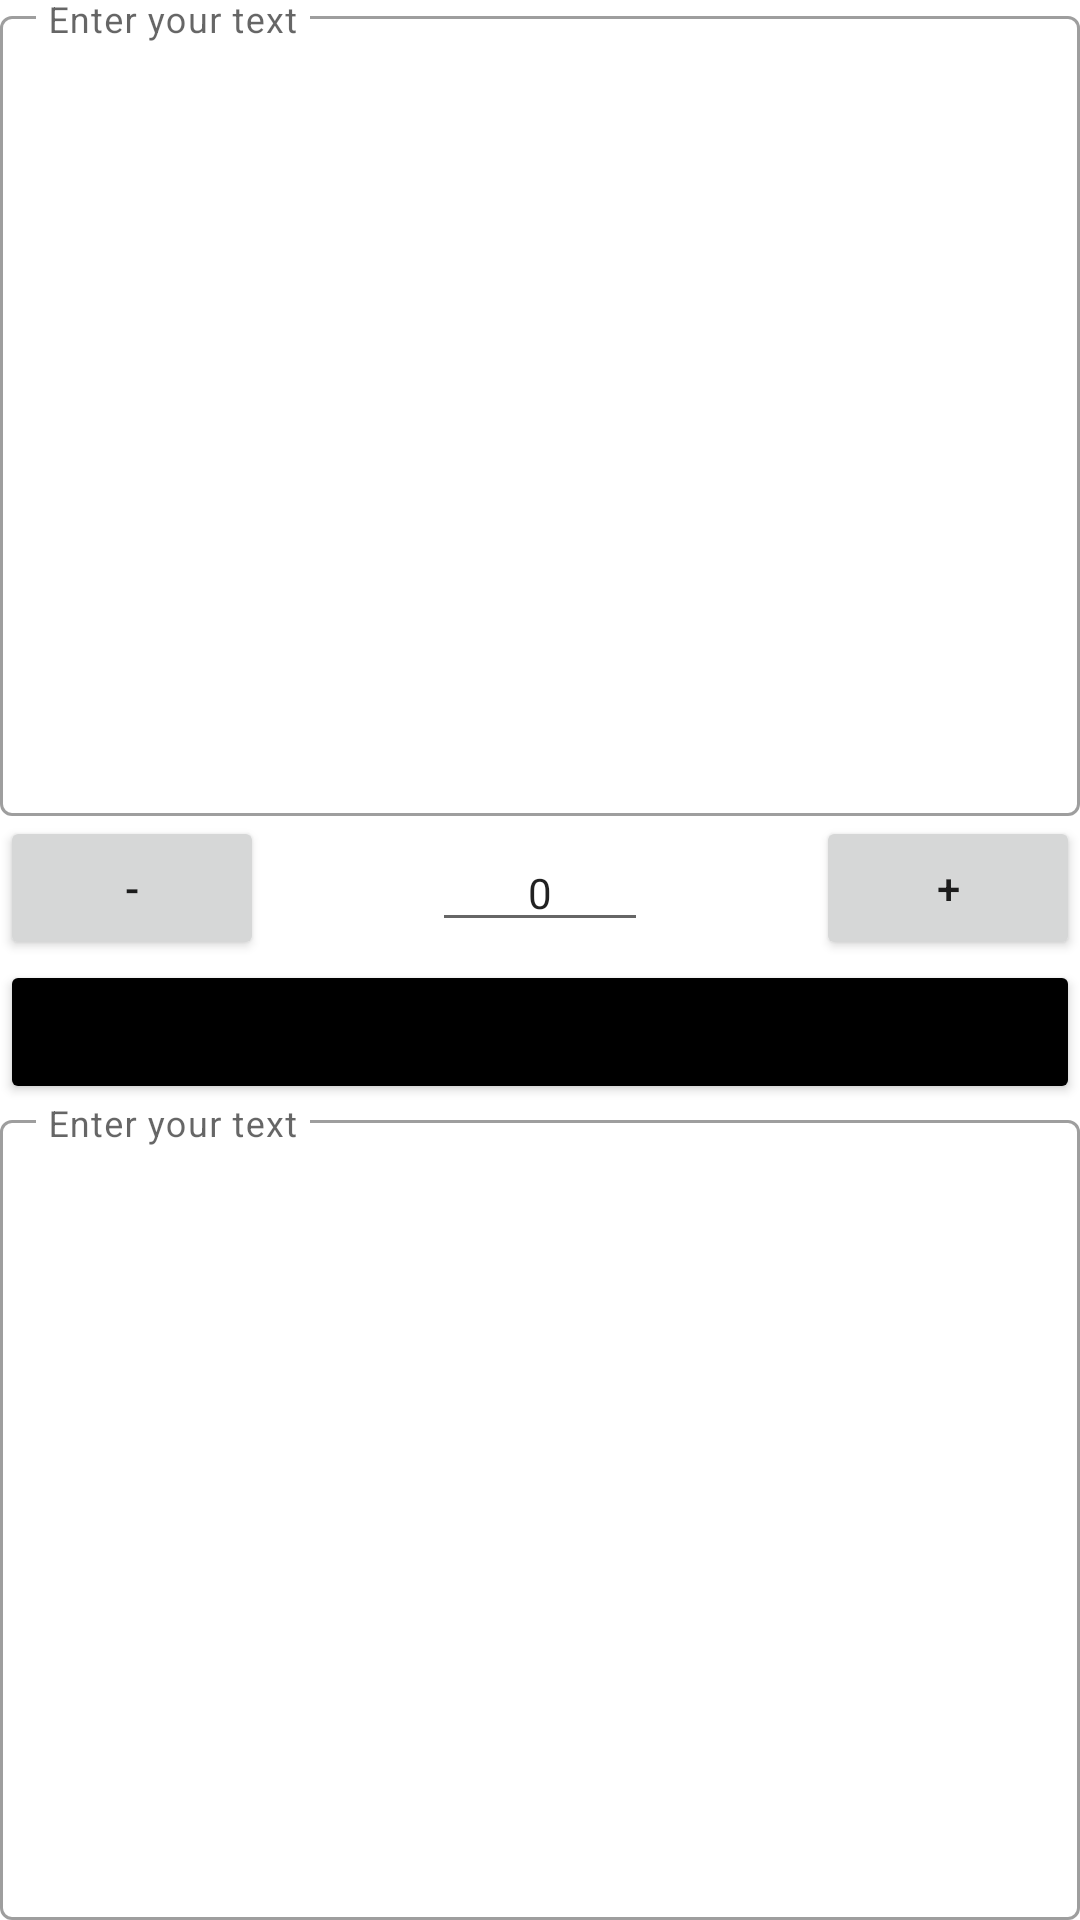

Here is an Android app screen rendered from its layout file. Give the layout XML and the strings, colors and styles it references.
<!-- AndroidManifest.xml: application theme Theme.EncDecApp -->
<!-- res/layout/fragment_caesar_cipher_dec.xml -->
<?xml version="1.0" encoding="utf-8"?>
<LinearLayout xmlns:android="http://schemas.android.com/apk/res/android"
    xmlns:app="http://schemas.android.com/apk/res-auto"
    xmlns:tools="http://schemas.android.com/tools"
    android:layout_width="match_parent"
    android:layout_height="match_parent"
    android:orientation="vertical"
    tools:context=".fragments.caesar_cipher_fragment.CaesarCipherDecFragment">

    <com.google.android.material.textfield.TextInputLayout
        style="@style/Widget.MaterialComponents.TextInputLayout.OutlinedBox"
        android:layout_width="match_parent"
        android:layout_height="match_parent"
        android:layout_weight="0.5"
        app:expandedHintEnabled="false">

        <com.google.android.material.textfield.TextInputEditText
            android:id="@+id/ciphertextForDecEdt"
            android:layout_width="match_parent"
            android:layout_height="match_parent"
            android:gravity="start"
            android:hint="@string/enter_your_text"
            android:imeOptions="actionSend"
            android:inputType="text"
            android:maxLines="1" />
    </com.google.android.material.textfield.TextInputLayout>

    <androidx.constraintlayout.widget.ConstraintLayout
        android:layout_width="match_parent"
        android:layout_height="wrap_content"
        android:orientation="horizontal">

        <Button
            android:id="@+id/minusShiftBt"
            android:layout_width="wrap_content"
            android:layout_height="wrap_content"
            android:text="-"
            android:textSize="14sp"
            app:layout_constraintBottom_toBottomOf="parent"
            app:layout_constraintStart_toStartOf="parent"
            app:layout_constraintTop_toTopOf="parent" />

        <EditText
            android:id="@+id/shiftEt"
            android:layout_width="72dp"
            android:layout_height="wrap_content"
            android:gravity="center"
            android:maxLines="1"
            android:text="0"
            android:textSize="14sp"
            app:layout_constraintBottom_toBottomOf="parent"
            app:layout_constraintEnd_toStartOf="@+id/plusShiftBtn"
            app:layout_constraintStart_toEndOf="@+id/minusShiftBt"
            app:layout_constraintTop_toTopOf="parent" />

        <Button
            android:id="@+id/plusShiftBtn"
            android:layout_width="wrap_content"
            android:layout_height="wrap_content"
            android:text="+"
            android:textSize="14sp"
            app:layout_constraintBottom_toBottomOf="parent"
            app:layout_constraintEnd_toEndOf="parent"
            app:layout_constraintTop_toTopOf="parent" />

    </androidx.constraintlayout.widget.ConstraintLayout>

    <Button
        android:id="@+id/decryptBtn"
        android:layout_width="match_parent"
        android:layout_height="wrap_content"
        android:backgroundTint="@color/black"
        android:drawableLeft="@drawable/ic_baseline_lock_24"
        android:text="@string/decrypt"
        android:textSize="14sp" />

    <com.google.android.material.textfield.TextInputLayout
        style="@style/Widget.MaterialComponents.TextInputLayout.OutlinedBox"
        android:layout_width="match_parent"
        android:layout_height="match_parent"
        android:layout_weight="0.5"
        app:expandedHintEnabled="false">

        <com.google.android.material.textfield.TextInputEditText
            android:id="@+id/plainTextForEncEdt"
            android:layout_width="match_parent"
            android:layout_height="match_parent"
            android:gravity="start"
            android:hint="@string/enter_your_text"
            android:imeOptions="actionSend"
            android:inputType="text"
            android:maxLines="1" />

    </com.google.android.material.textfield.TextInputLayout>


</LinearLayout>
<!-- resources referenced by this layout -->
<resources>
  <string name="decrypt">Decrypt</string>
  <string name="enter_your_text">Enter your text</string>
  <style name="Theme.EncDecApp" parent="Theme.MaterialComponents.DayNight.NoActionBar">
          
          <item name="colorPrimary">@color/black</item>
          <item name="colorPrimaryVariant">@color/purple_700</item>
          <item name="colorOnPrimary">@color/white</item>
          
          <item name="colorSecondary">@color/teal_200</item>
          <item name="colorSecondaryVariant">@color/teal_700</item>
          <item name="colorOnSecondary">@color/black</item>
          
          <item name="android:statusBarColor">@color/black</item>
          
      </style>
  <!-- not gathered from this repository: default colours our renderer supplied (Android Studio template values) -->
  <color name="purple_700">#FF3700B3</color>
  <color name="teal_200">#FF03DAC5</color>
  <color name="teal_700">#FF018786</color>
  <color name="black">#FF000000</color>
  <color name="white">#FFFFFFFF</color>
</resources>
